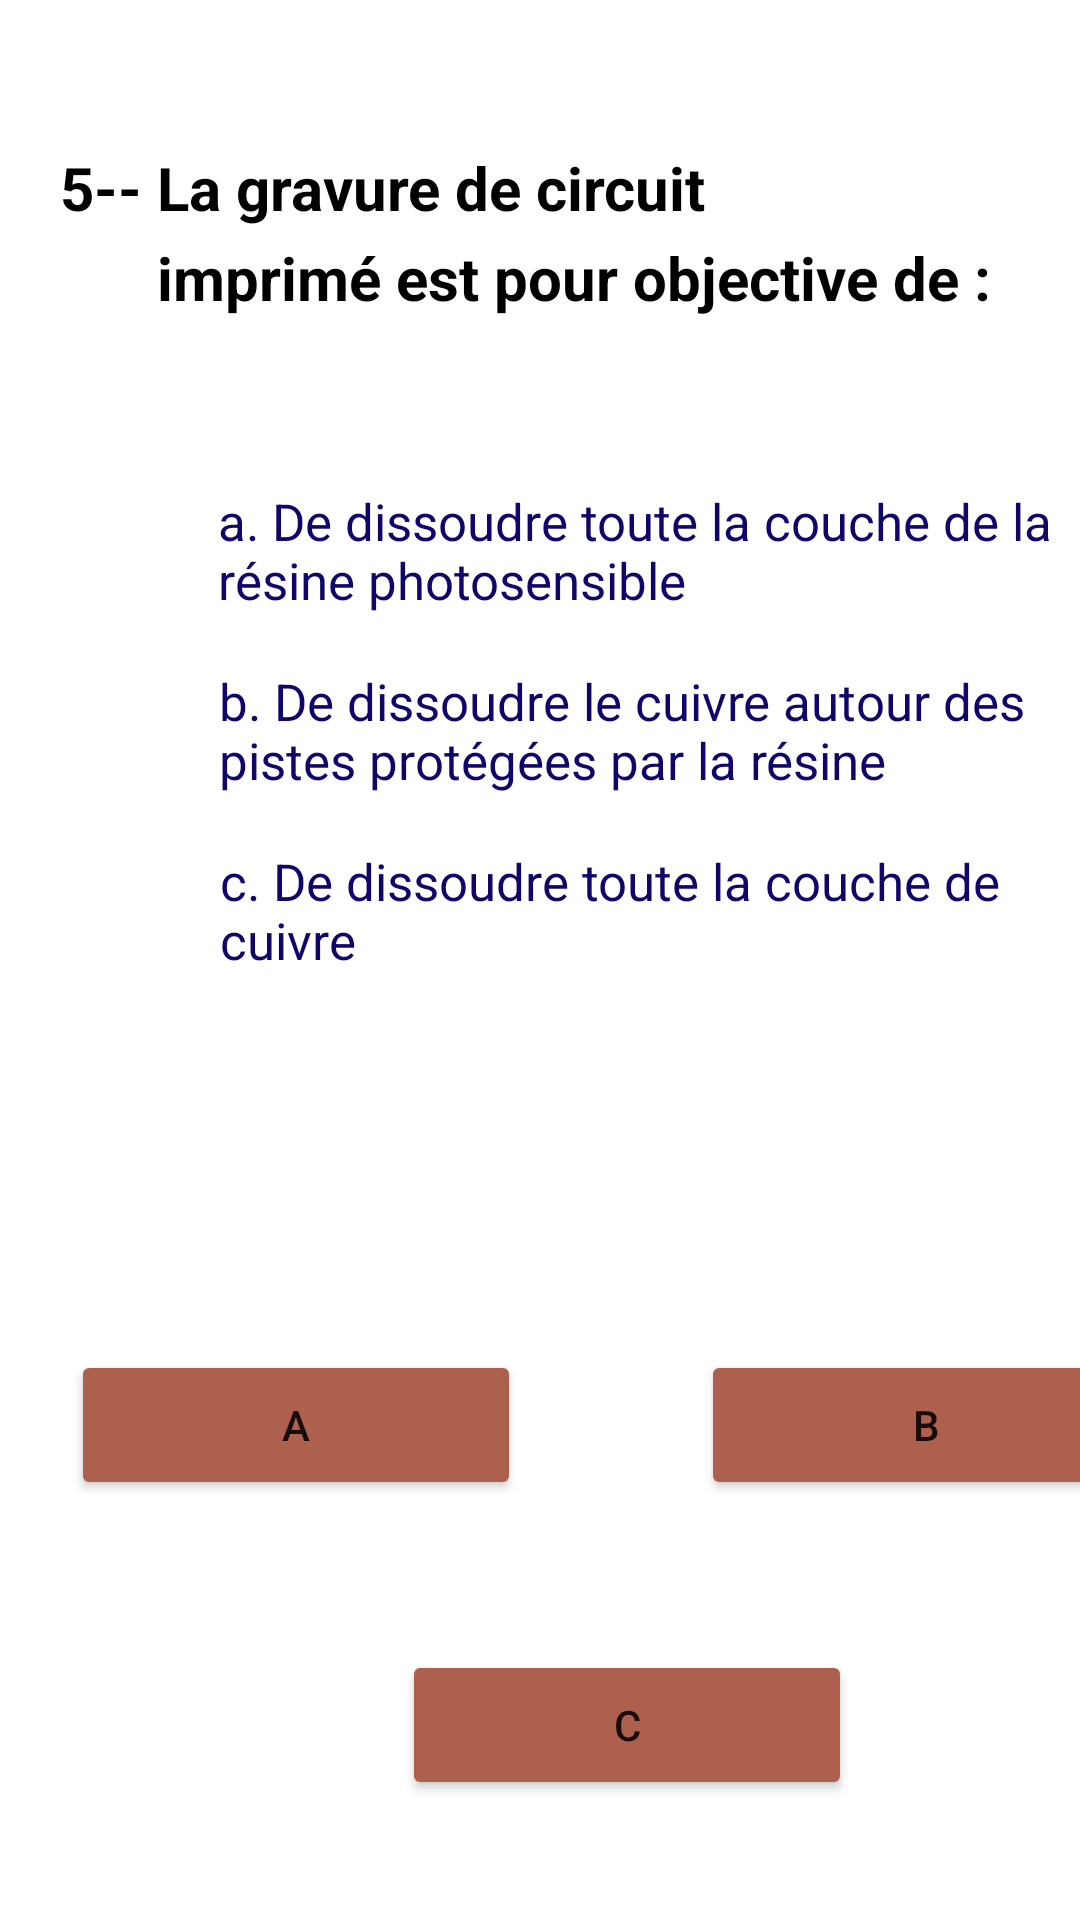

The Android layout XML behind this screen, and the referenced resources:
<!-- AndroidManifest.xml: application theme Theme.Light -->
<!-- res/layout/activity_question13.xml -->
<?xml version="1.0" encoding="utf-8"?>
<LinearLayout xmlns:android="http://schemas.android.com/apk/res/android"
    xmlns:tools="http://schemas.android.com/tools"
    android:layout_width="match_parent"
    android:layout_height="match_parent"
    tools:context=".question13">
    <TextView
        android:layout_width="300dp"
        android:layout_height="80dp"
        android:layout_marginLeft="20dp"
        android:layout_marginTop="40dp"
        android:text="@string/_5_la_gravure_de_circuit"
        android:textStyle="bold"
        android:textColor="@color/black"
        android:textSize="20sp"
        android:layout_marginStart="20dp" />
    <TextView
        android:layout_width="300dp"
        android:layout_height="80dp"
        android:layout_marginLeft="-268dp"
        android:layout_marginTop="70dp"
        android:text="@string/imprim_est_pour_objective_de"
        android:textStyle="bold"
        android:textColor="@color/black"
        android:textSize="20sp"
        android:layout_marginStart="-268dp" />


    <TextView
        android:layout_width="300dp"
        android:layout_height="80dp"
        android:text="@string/a_de_dissoudre_toute_la_couche_de_la_r_sine_photosensible"
        android:layout_marginLeft="-280dp"
        android:textSize="17sp"
        android:textColor="#0f056b"
        android:layout_marginTop="150dp"
        android:layout_marginStart="-280dp" />
    <TextView
        android:layout_width="300dp"
        android:layout_height="80dp"
        android:text="@string/b_de_dissoudre_le_cuivre_autour_des_pistes_prot_g_es_par_la_r_sine"
        android:layout_marginLeft="-300dp"
        android:textSize="17sp"
        android:textColor="#0f056b"
        android:layout_marginTop="210dp"
        android:layout_marginStart="-300dp" />

    <TextView
        android:layout_width="300dp"
        android:layout_height="80dp"
        android:layout_marginLeft="-300dp"
        android:layout_marginTop="270dp"
        android:text="@string/c_de_dissoudre_toute_la_couche_de_cuivre"
        android:textColor="#0f056b"
        android:textSize="17sp"
        android:layout_marginStart="-300dp" />

    <Button
        android:layout_width="150dp"
        android:layout_height="50dp"
        android:text="@string/a"
        android:layout_marginTop="450dp"
        android:backgroundTint="#AE604F"
        android:layout_marginLeft="-350dp"
        android:id="@+id/a"
        tools:targetApi="lollipop"
        android:layout_marginStart="-350dp" />
    <Button
        android:layout_width="150dp"
        android:layout_height="50dp"
        android:text="@string/b"
        android:layout_marginTop="450dp"
        android:backgroundTint="#AE604F"
        android:layout_marginLeft="60dp"
        android:id="@+id/b"
        tools:targetApi="lollipop"
        android:layout_marginStart="60dp" />
    <Button
        android:layout_width="150dp"
        android:layout_height="50dp"
        android:text="@string/c"
        android:layout_marginTop="550dp"
        android:backgroundTint="#AE604F"
        android:layout_marginLeft="-250dp"
        android:id="@+id/c"
        android:layout_marginStart="-250dp"
        tools:targetApi="lollipop" />
</LinearLayout>
<!-- resources referenced by this layout -->
<resources>
  <string name="_5_la_gravure_de_circuit">5-- La gravure de circuit</string>
  <string name="a">a</string>
  <string name="a_de_dissoudre_toute_la_couche_de_la_r_sine_photosensible">a. De dissoudre toute la couche de la résine photosensible</string>
  <string name="b">b</string>
  <string name="b_de_dissoudre_le_cuivre_autour_des_pistes_prot_g_es_par_la_r_sine">b. De dissoudre le cuivre autour des pistes protégées par la résine</string>
  <string name="c">C</string>
  <string name="c_de_dissoudre_toute_la_couche_de_cuivre">c. De dissoudre toute la couche de cuivre</string>
  <string name="imprim_est_pour_objective_de">imprimé est pour objective de :</string>
  <style name="Theme.Light" parent="Theme.MaterialComponents.DayNight.NoActionBar">
          
          <item name="colorPrimary">@color/purple_500</item>
          <item name="colorPrimaryVariant">@color/purple_700</item>
          <item name="colorOnPrimary">@color/white</item>
          
          <item name="colorSecondary">@color/teal_200</item>
          <item name="colorSecondaryVariant">@color/teal_700</item>
          <item name="colorOnSecondary">@color/black</item>
          
          <item name="android:statusBarColor" tools:targetApi="l">?attr/colorPrimaryVariant</item>
          <item name="background_color">#FFFFFF</item>
          <item name="text_color">#000000</item>
          
      </style>
  <!-- not gathered from this repository: default colours our renderer supplied (Android Studio template values) -->
  <color name="purple_500">#FF6200EE</color>
  <color name="purple_700">#FF3700B3</color>
  <color name="teal_200">#FF03DAC5</color>
  <color name="teal_700">#FF018786</color>
  <color name="black">#FF000000</color>
  <color name="white">#FFFFFFFF</color>
</resources>
